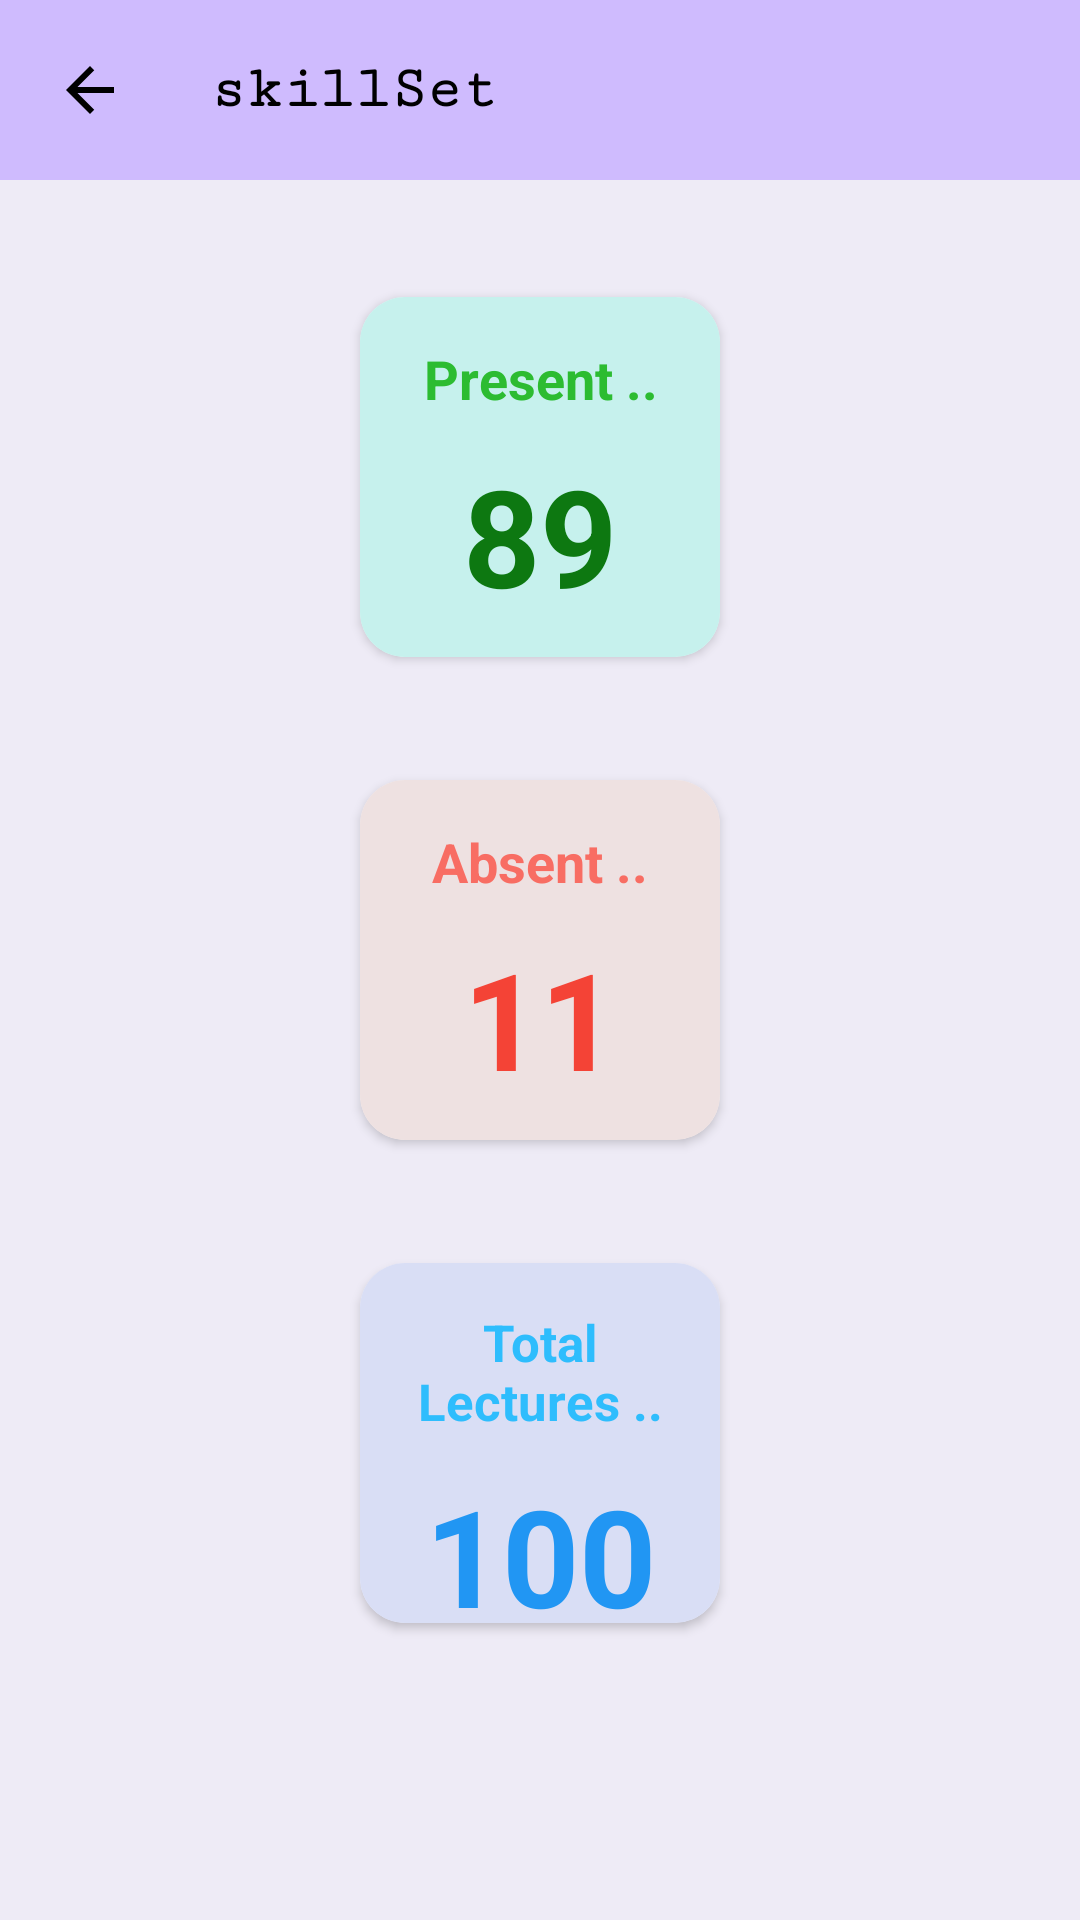

Reconstruct the res/layout file that produces this screen, plus the resources it refers to.
<!-- AndroidManifest.xml: application theme Theme.Back_Benchers -->
<!-- res/layout/activity_student_show_attendence.xml -->
<?xml version="1.0" encoding="utf-8"?>
<RelativeLayout xmlns:android="http://schemas.android.com/apk/res/android"
    xmlns:app="http://schemas.android.com/apk/res-auto"
    xmlns:tools="http://schemas.android.com/tools"
    android:layout_width="match_parent"
    android:layout_height="match_parent"
    android:background="#EEEBF6"
    tools:context=".Student_Dir.Student_ShowAttendence">

    <include layout="@layout/toolbar_backbtn" />

    <RelativeLayout
        android:layout_width="match_parent"
        android:layout_height="wrap_content"
        android:layout_centerVertical="true">

        
        <androidx.cardview.widget.CardView
            android:id="@+id/cardItem1_Admin"
            android:layout_width="120dp"
            android:layout_height="120dp"
            android:layout_centerHorizontal="true"
            android:layout_marginStart="20dp"
            android:layout_marginTop="16dp"
            android:layout_marginBottom="16dp"
            android:background="@color/white"
            android:clickable="true"
            android:elevation="20dp"
            android:foreground="@drawable/file_click_effect_attend"
            app:cardCornerRadius="15dp"
            tools:ignore="DuplicateClickableBoundsCheck,DuplicateClickableBoundsCheck">

            <LinearLayout
                android:layout_width="match_parent"
                android:layout_height="150dp"
                android:background="#F2C3F1ED"
                android:orientation="vertical"
                tools:ignore="TextSizeCheck,VisualLintBounds">

                <TextView
                    android:layout_width="match_parent"
                    android:layout_height="wrap_content"
                    android:layout_marginTop="15dp"
                    android:text="Present .."
                    android:textAlignment="center"
                    android:textColor="#2CBC31"
                    android:textSize="18sp"
                    android:textStyle="bold"
                    tools:ignore="HardcodedText,TextSizeCheck,TextContrastCheck" />

                <TextView
                    android:layout_width="match_parent"
                    android:layout_height="wrap_content"
                    android:layout_margin="10dp"
                    android:text="89"
                    android:textAlignment="center"
                    android:textColor="#0D7811"
                    android:textSize="45sp"
                    android:textStyle="bold"
                    tools:ignore="HardcodedText,TextSizeCheck" />

            </LinearLayout>

        </androidx.cardview.widget.CardView>

        
        <androidx.cardview.widget.CardView
            android:id="@+id/cardItem2_Admin"
            android:layout_width="120dp"
            android:layout_height="120dp"
            android:layout_below="@+id/cardItem1_Admin"
            android:layout_centerHorizontal="true"
            android:layout_centerVertical="true"
            android:layout_marginStart="20dp"
            android:layout_marginTop="25dp"
            android:layout_marginBottom="16dp"
            android:background="@color/white"
            android:clickable="true"
            android:elevation="20dp"
            android:foreground="@drawable/file_click_effect_attend"
            app:cardCornerRadius="15dp"
            tools:ignore="DuplicateClickableBoundsCheck,DuplicateClickableBoundsCheck">

            <LinearLayout
                android:layout_width="match_parent"
                android:layout_height="150dp"
                android:background="#E8EDDEDE"
                android:orientation="vertical"
                tools:ignore="TextSizeCheck,VisualLintBounds">

                <TextView
                    android:layout_width="match_parent"
                    android:layout_height="wrap_content"
                    android:layout_marginTop="15dp"
                    android:text="Absent .."
                    android:textAlignment="center"
                    android:textColor="#F86D63"
                    android:textSize="18sp"
                    android:textStyle="bold"
                    tools:ignore="HardcodedText,TextSizeCheck,TextContrastCheck" />

                <TextView
                    android:layout_width="match_parent"
                    android:layout_height="wrap_content"
                    android:layout_margin="10dp"
                    android:text="11"
                    android:textAlignment="center"
                    android:textColor="#F44336"
                    android:textSize="45sp"
                    android:textStyle="bold"
                    tools:ignore="HardcodedText,TextSizeCheck,TextContrastCheck" />

            </LinearLayout>

        </androidx.cardview.widget.CardView>

        
        <androidx.cardview.widget.CardView
            android:id="@+id/cardItem3_Admin"
            android:layout_width="120dp"
            android:layout_height="120dp"
            android:layout_below="@+id/cardItem2_Admin"
            android:layout_centerHorizontal="true"
            android:layout_centerVertical="true"
            android:layout_marginTop="25dp"
            android:layout_marginEnd="25dp"
            android:layout_marginBottom="16dp"
            android:clickable="true"
            android:elevation="20dp"
            android:foreground="@drawable/file_click_effect_attend"
            app:cardCornerRadius="15dp"
            tools:ignore="DuplicateClickableBoundsCheck">

            <LinearLayout
                android:layout_width="match_parent"
                android:layout_height="150dp"
                android:background="#E8D6DBF4"
                android:orientation="vertical"
                tools:ignore="TextSizeCheck,VisualLintBounds">

                <TextView
                    android:layout_width="match_parent"
                    android:layout_height="wrap_content"
                    android:layout_marginTop="15dp"
                    android:text="Total Lectures .."
                    android:textAlignment="center"
                    android:textColor="#2EBDFD"
                    android:textSize="17sp"
                    android:textStyle="bold"
                    tools:ignore="HardcodedText,TextSizeCheck,TextContrastCheck" />

                <TextView
                    android:layout_width="match_parent"
                    android:layout_height="wrap_content"
                    android:layout_margin="10dp"
                    android:text="100"
                    android:textAlignment="center"
                    android:textColor="#2196F3"
                    android:textSize="45sp"
                    android:textStyle="bold"
                    tools:ignore="HardcodedText,TextSizeCheck,TextContrastCheck" />

            </LinearLayout>

        </androidx.cardview.widget.CardView>

    </RelativeLayout>

</RelativeLayout>
<!-- res/layout/toolbar_backbtn.xml (included above) -->
<?xml version="1.0" encoding="utf-8"?>
<RelativeLayout xmlns:android="http://schemas.android.com/apk/res/android"
    xmlns:app="http://schemas.android.com/apk/res-auto"
    xmlns:tools="http://schemas.android.com/tools"
    android:layout_width="match_parent"
    android:layout_height="wrap_content"
    android:background="#CFBBFE">

    <RelativeLayout
        android:layout_width="match_parent"
        android:layout_height="wrap_content"
        android:layout_centerVertical="true"
        android:padding="15dp">

        <ImageButton
            android:id="@+id/backBtn_1"
            android:layout_width="30dp"
            android:layout_height="30dp"
            android:layout_centerVertical="true"
            android:background="?attr/selectableItemBackgroundBorderless"
            android:contentDescription="TODO"
            android:src="@drawable/file_back_btn"
            app:tint="@color/black"
            tools:ignore="ContentDescription,HardcodedText,TouchTargetSizeCheck" />

        <TextView
            android:id="@+id/txtId_appBar"
            android:layout_width="wrap_content"
            android:layout_height="wrap_content"
            android:layout_centerVertical="true"
            android:layout_marginStart="25dp"
            android:layout_toEndOf="@id/backBtn_1"
            android:fontFamily="serif-monospace"
            android:text="@string/app_name"
            android:textColor="@color/black"
            android:textSize="20sp"
            android:textStyle="bold" />

    </RelativeLayout>

</RelativeLayout>
<!-- resources referenced by this layout -->
<resources>
  <color name="black">#FF000000</color>
  <color name="white">#FFFFFFFF</color>
  <!-- drawable file_back_btn (drawable) -->
  <vector xmlns:android="http://schemas.android.com/apk/res/android"
      android:width="24dp"
      android:height="24dp"
      android:autoMirrored="true"
      android:tint="#ADDBFF"
      android:viewportWidth="24"
      android:viewportHeight="24">
  
      <path
          android:fillColor="@android:color/white"
          android:pathData="M20,11H7.83l5.59,-5.59L12,4l-8,8 8,8 1.41,-1.41L7.83,13H20v-2z" />
  
  </vector>
  <!-- drawable file_click_effect_attend (drawable) -->
  <?xml version="1.0" encoding="utf-8"?>
  <selector xmlns:android="http://schemas.android.com/apk/res/android">
  
      <item android:state_pressed="true">
  
          <shape>
  
              <stroke android:width="4dp" android:color="@color/purple_bg" />
  
              <corners android:radius="15dp" />
  
              <solid android:color="#7CB6AEAE" />
  
          </shape>
  
      </item>
  
  </selector>
  <string name="app_name">skillSet</string>
  <style name="Theme.Back_Benchers" parent="Base.Theme.Back_Benchers" />
  <color name="purple_bg">#7E5A85</color>
  <style name="Base.Theme.Back_Benchers" parent="Theme.Material3.DayNight.NoActionBar">
  
          
  
          <item name="colorPrimary">@color/my_Pirmary</item>
  
          <item name="colorPrimaryVariant">@color/my_Pirmary</item>
  
          <item name="android:statusBarColor">@color/my_Pirmary</item>
  
      </style>
  <color name="my_Pirmary">#CFBBFE</color>
</resources>
